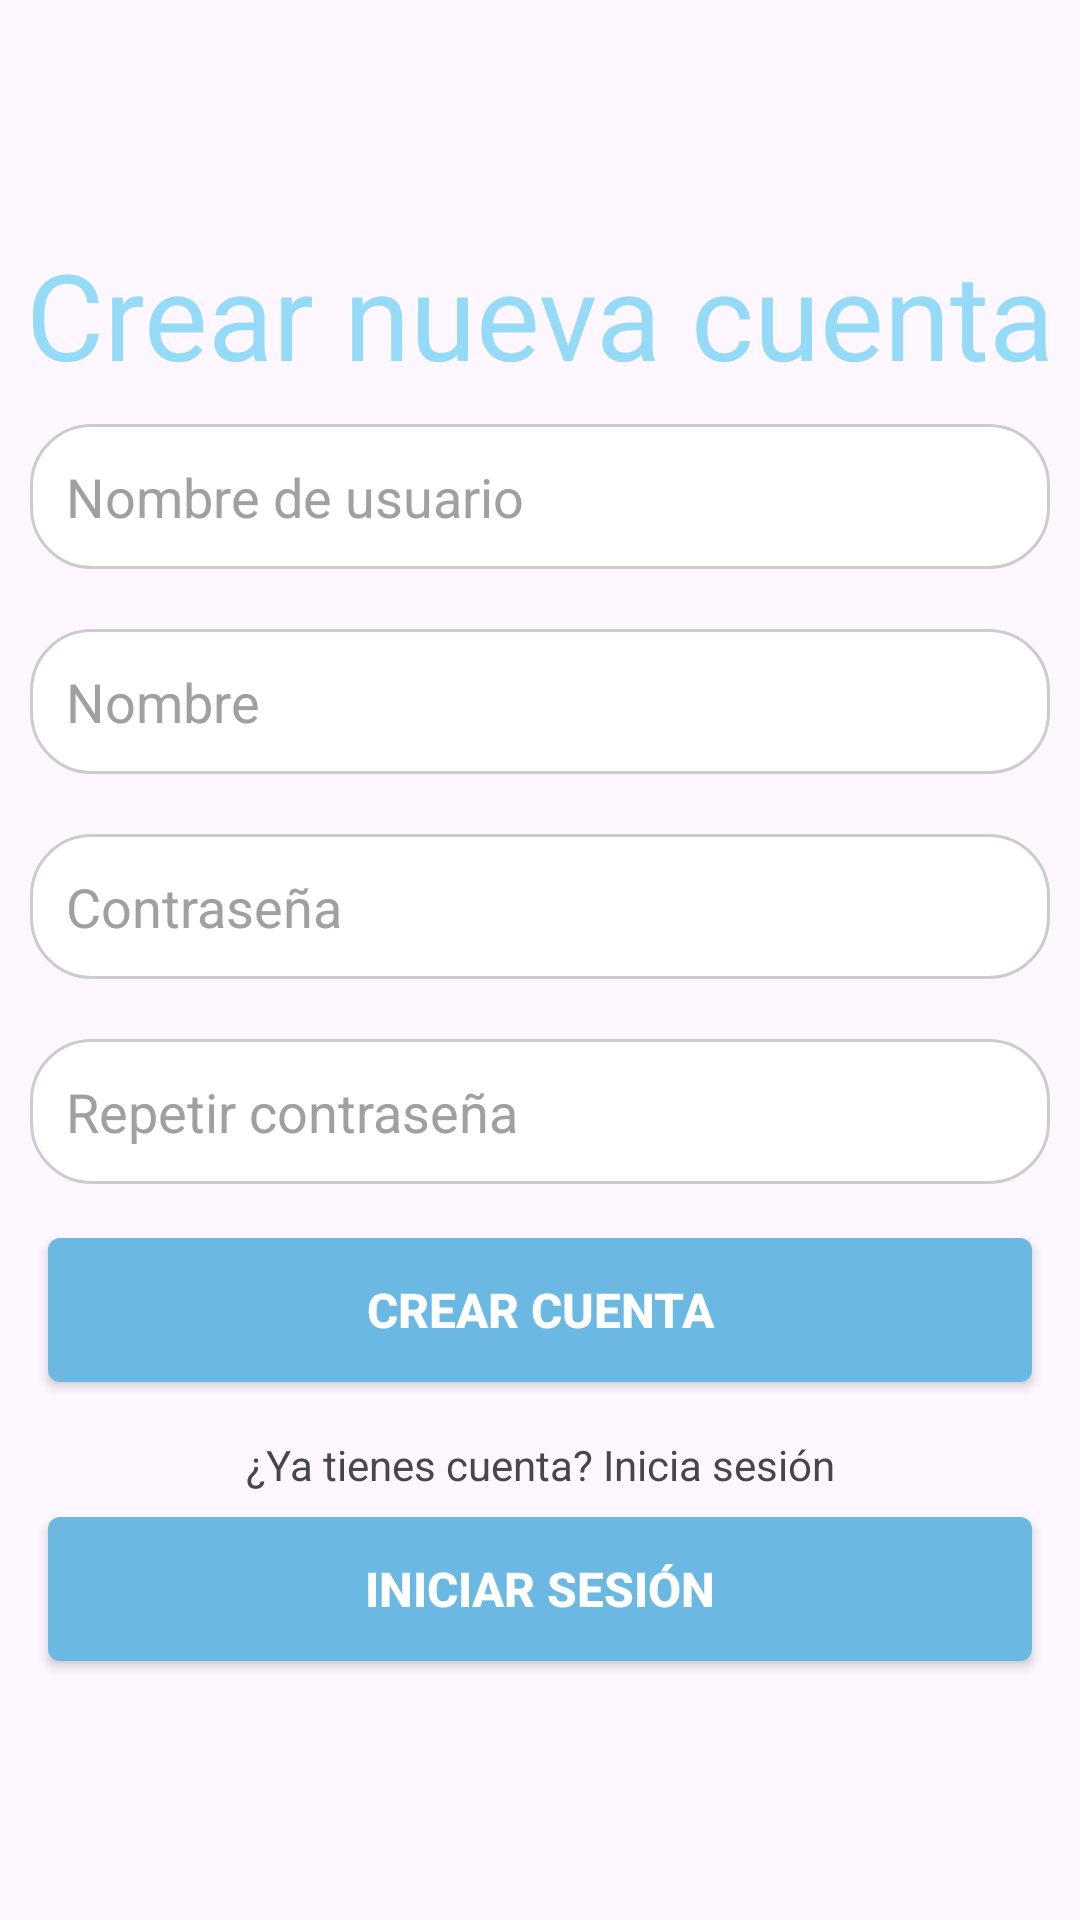

Reconstruct the res/layout file that produces this screen, plus the resources it refers to.
<!-- AndroidManifest.xml: application theme Theme.Formula -->
<!-- res/layout/activity_login.xml -->
<?xml version="1.0" encoding="utf-8"?>
<LinearLayout xmlns:android="http://schemas.android.com/apk/res/android"
    xmlns:app="http://schemas.android.com/apk/res-auto"
    xmlns:tools="http://schemas.android.com/tools"
    android:id="@+id/main"
    android:layout_width="match_parent"
    android:layout_height="match_parent"
    android:gravity="center"
    android:orientation="vertical"
    tools:context=".Login">

    <TextView
        android:layout_width="match_parent"
        android:layout_height="wrap_content"
        android:foregroundTint="#95DBF7"
        android:gravity="center_horizontal"
        android:text="Crear nueva cuenta"
        android:textColor="#95DBF7"
        android:textSize="40dp" />

    <LinearLayout
        android:layout_width="match_parent"
        android:layout_height="wrap_content"
        android:gravity="center"
        android:orientation="vertical">

        <EditText
            android:id="@+id/etuser"
            android:layout_width="match_parent"
            android:layout_height="wrap_content"
            android:layout_margin="10dp"
            android:background="@drawable/edit_text_background"
            android:ems="10"
            android:hint="Nombre de usuario"
            android:inputType="text"
            android:padding="12dp"
            android:textColorHint="#A0A0A0" />

        <EditText
            android:id="@+id/etusuario"
            android:layout_width="match_parent"
            android:layout_height="wrap_content"
            android:layout_margin="10dp"
            android:background="@drawable/edit_text_background"
            android:ems="10"
            android:hint="Nombre"
            android:inputType="text"
            android:padding="12dp"
            android:textColorHint="#A0A0A0" />

        <EditText
            android:id="@+id/etpass"
            android:layout_width="match_parent"
            android:layout_height="wrap_content"
            android:layout_margin="10dp"
            android:background="@drawable/edit_text_background"
            android:ems="10"
            android:hint="Contraseña"
            android:inputType="textPassword"
            android:padding="12dp"
            android:textColorHint="#A0A0A0" />

        <EditText
            android:id="@+id/etp2"
            android:layout_width="match_parent"
            android:layout_height="wrap_content"
            android:layout_margin="10dp"
            android:background="@drawable/edit_text_background"
            android:ems="10"
            android:hint="Repetir contraseña"
            android:inputType="textPassword"
            android:padding="12dp"
            android:textColorHint="#A0A0A0" />

        <Button
            android:id="@+id/btnLogin"
            android:layout_width="match_parent"
            android:layout_height="wrap_content"
            android:layout_marginHorizontal="16dp"
            android:layout_marginVertical="8dp"
            android:background="@drawable/button_login_background"
            android:elevation="4dp"
            android:onClick="crear"
            android:paddingVertical="12dp"
            android:text="Crear cuenta"
            android:textColor="#FFFFFF"
            android:textSize="16sp"
            android:textStyle="bold" />

        <TextView
            android:layout_width="match_parent"
            android:layout_height="wrap_content"
            android:gravity="center"
            android:layout_marginTop="10dp"
            android:text="¿Ya tienes cuenta? Inicia sesión"/>

        <Button
            android:id="@+id/btnSingin"
            android:layout_width="match_parent"
            android:layout_height="wrap_content"
            android:layout_marginHorizontal="16dp"
            android:layout_marginVertical="8dp"
            android:background="@drawable/button_login_background"
            android:elevation="4dp"
            android:onClick="iniciar"
            android:paddingVertical="12dp"
            android:text="Iniciar Sesión"
            android:textColor="#FFFFFF"
            android:textSize="16sp"
            android:textStyle="bold" />

    </LinearLayout>
</LinearLayout>
<!-- resources referenced by this layout -->
<resources>
  <!-- drawable button_login_background (drawable) -->
  <?xml version="1.0" encoding="utf-8"?>
  <selector xmlns:android="http://schemas.android.com/apk/res/android">
      
      <item android:state_pressed="true">
          <shape android:shape="rectangle">
              <corners android:radius="4dp"/>
              <solid android:color="#8FC2E8"/> 
          </shape>
      </item>
      
      <item>
          <shape android:shape="rectangle">
              <corners android:radius="4dp"/>
              <solid android:color="#6BB9E2"/> 
          </shape>
      </item>
  </selector>
  <!-- drawable edit_text_background (drawable) -->
  <?xml version="1.0" encoding="utf-8"?>
  <shape xmlns:android="http://schemas.android.com/apk/res/android" android:shape="rectangle">
      <corners android:radius="20dp" /> 
      <stroke android:width="1dp" android:color="#CCCCCC" /> 
      <solid android:color="@color/write" /> 
  </shape>
  <style name="Theme.Formula" parent="Base.Theme.Formula" />
  <color name="write">#FFFFFF</color>
  <style name="Base.Theme.Formula" parent="Theme.Material3.DayNight.NoActionBar">
          
           <item name="colorPrimary">@color/lavender</item> 
      </style>
  <color name="lavender">#96DCF8</color>
</resources>
